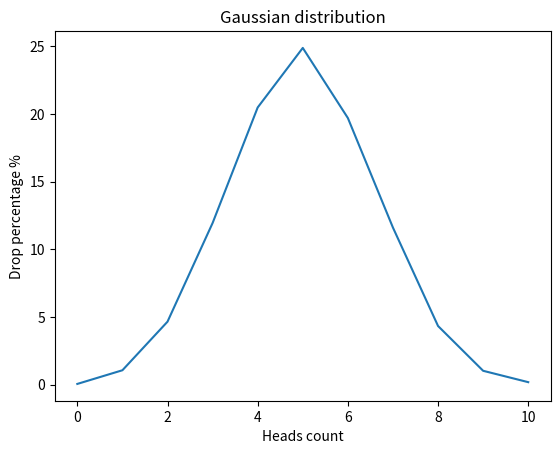

Generate this figure with matplotlib:
import random
import matplotlib.pyplot as plt
import numpy as np


def flip_coin(trials: int = 10000) -> dict:
    results = {i: 0 for i in range(11)}

    for _ in range(trials):
        heads_count = sum(random.choice([0, 1]) for _ in range(10))
        results[heads_count] += 1

    for count in results:
        results[count] = round((results[count] / trials) * 100, 2)

    return results


def draw_gaussian_distribution_graph(distribution_dict: dict) -> None:
    x_target = np.array(list(distribution_dict.keys()))
    y_target = np.array(list(distribution_dict.values()))

    plt.plot(x_target, y_target)

    plt.title("Gaussian distribution")
    plt.xlabel("Heads count")
    plt.ylabel("Drop percentage %")

    plt.show()


distribution = flip_coin()
print(distribution)
draw_gaussian_distribution_graph(distribution)
